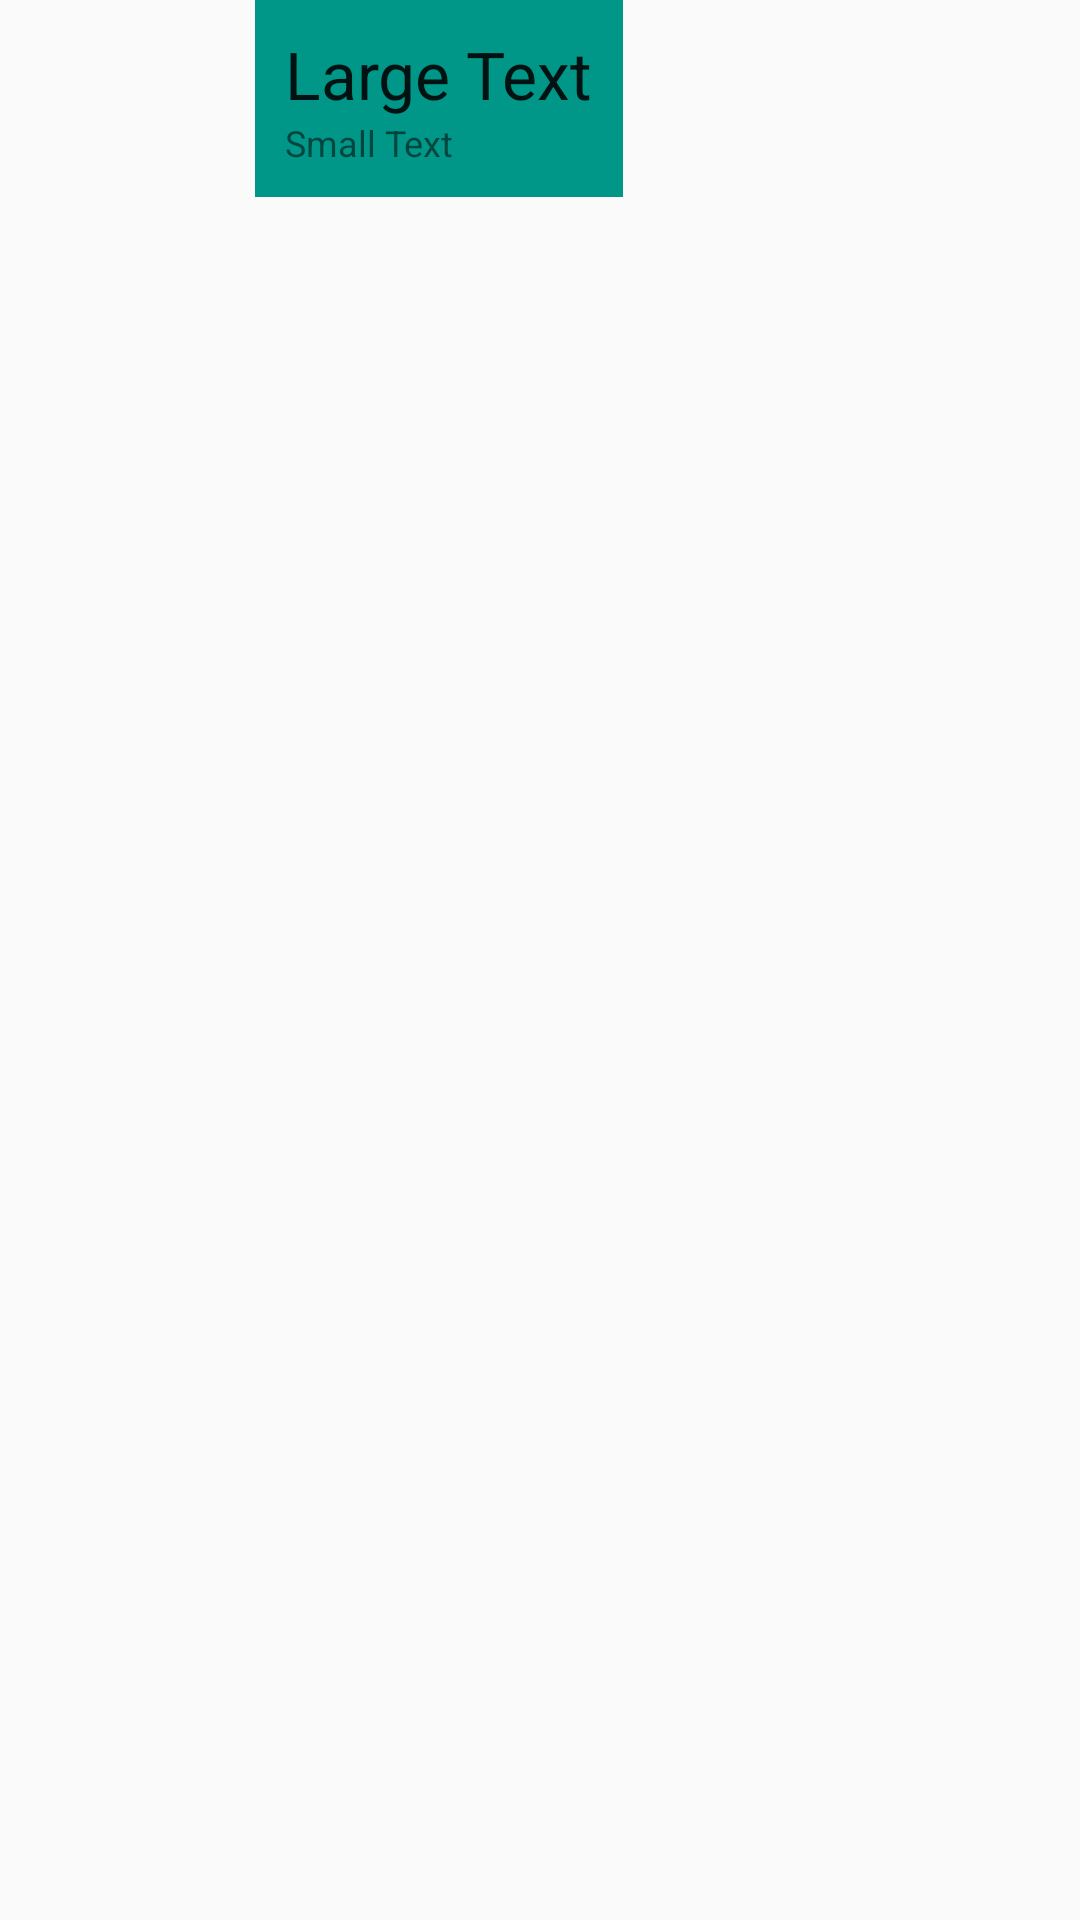

Produce the Android XML layout that renders to this screen, including the resource entries it uses.
<!-- AndroidManifest.xml: application theme MyMaterialTheme -->
<!-- res/layout/messagegplus.xml -->
<?xml version="1.0" encoding="utf-8"?>
<RelativeLayout xmlns:android="http://schemas.android.com/apk/res/android"
    android:layout_width="match_parent" android:layout_height="match_parent"
    android:paddingLeft="85dp"
    android:paddingBottom="2dp">

    <LinearLayout
        android:orientation="vertical"
        android:layout_width="wrap_content"
        android:layout_height="wrap_content"
        android:background="#009688"
        android:padding="10dp"
        android:layout_marginRight="15dp"
        android:id="@+id/messagelap">

        <TextView
            android:layout_width="wrap_content"
            android:layout_height="wrap_content"
            android:textAppearance="?android:attr/textAppearanceLarge"
            android:text="Large Text"
            android:id="@+id/textmessage" />

        <TextView
            android:layout_width="wrap_content"
            android:layout_height="wrap_content"
            android:textAppearance="?android:attr/textAppearanceSmall"
            android:text="Small Text"
            android:id="@+id/textdate"
            android:textSize="12dp" />
    </LinearLayout>
</RelativeLayout>
<!-- resources referenced by this layout -->
<resources>
  <style name="MyMaterialTheme" parent="Theme.AppCompat.Light.DarkActionBar">
          <item name="android:windowActionBarOverlay">true</item>
  
          
          <item name="windowActionBarOverlay">true</item>
      </style>
</resources>
